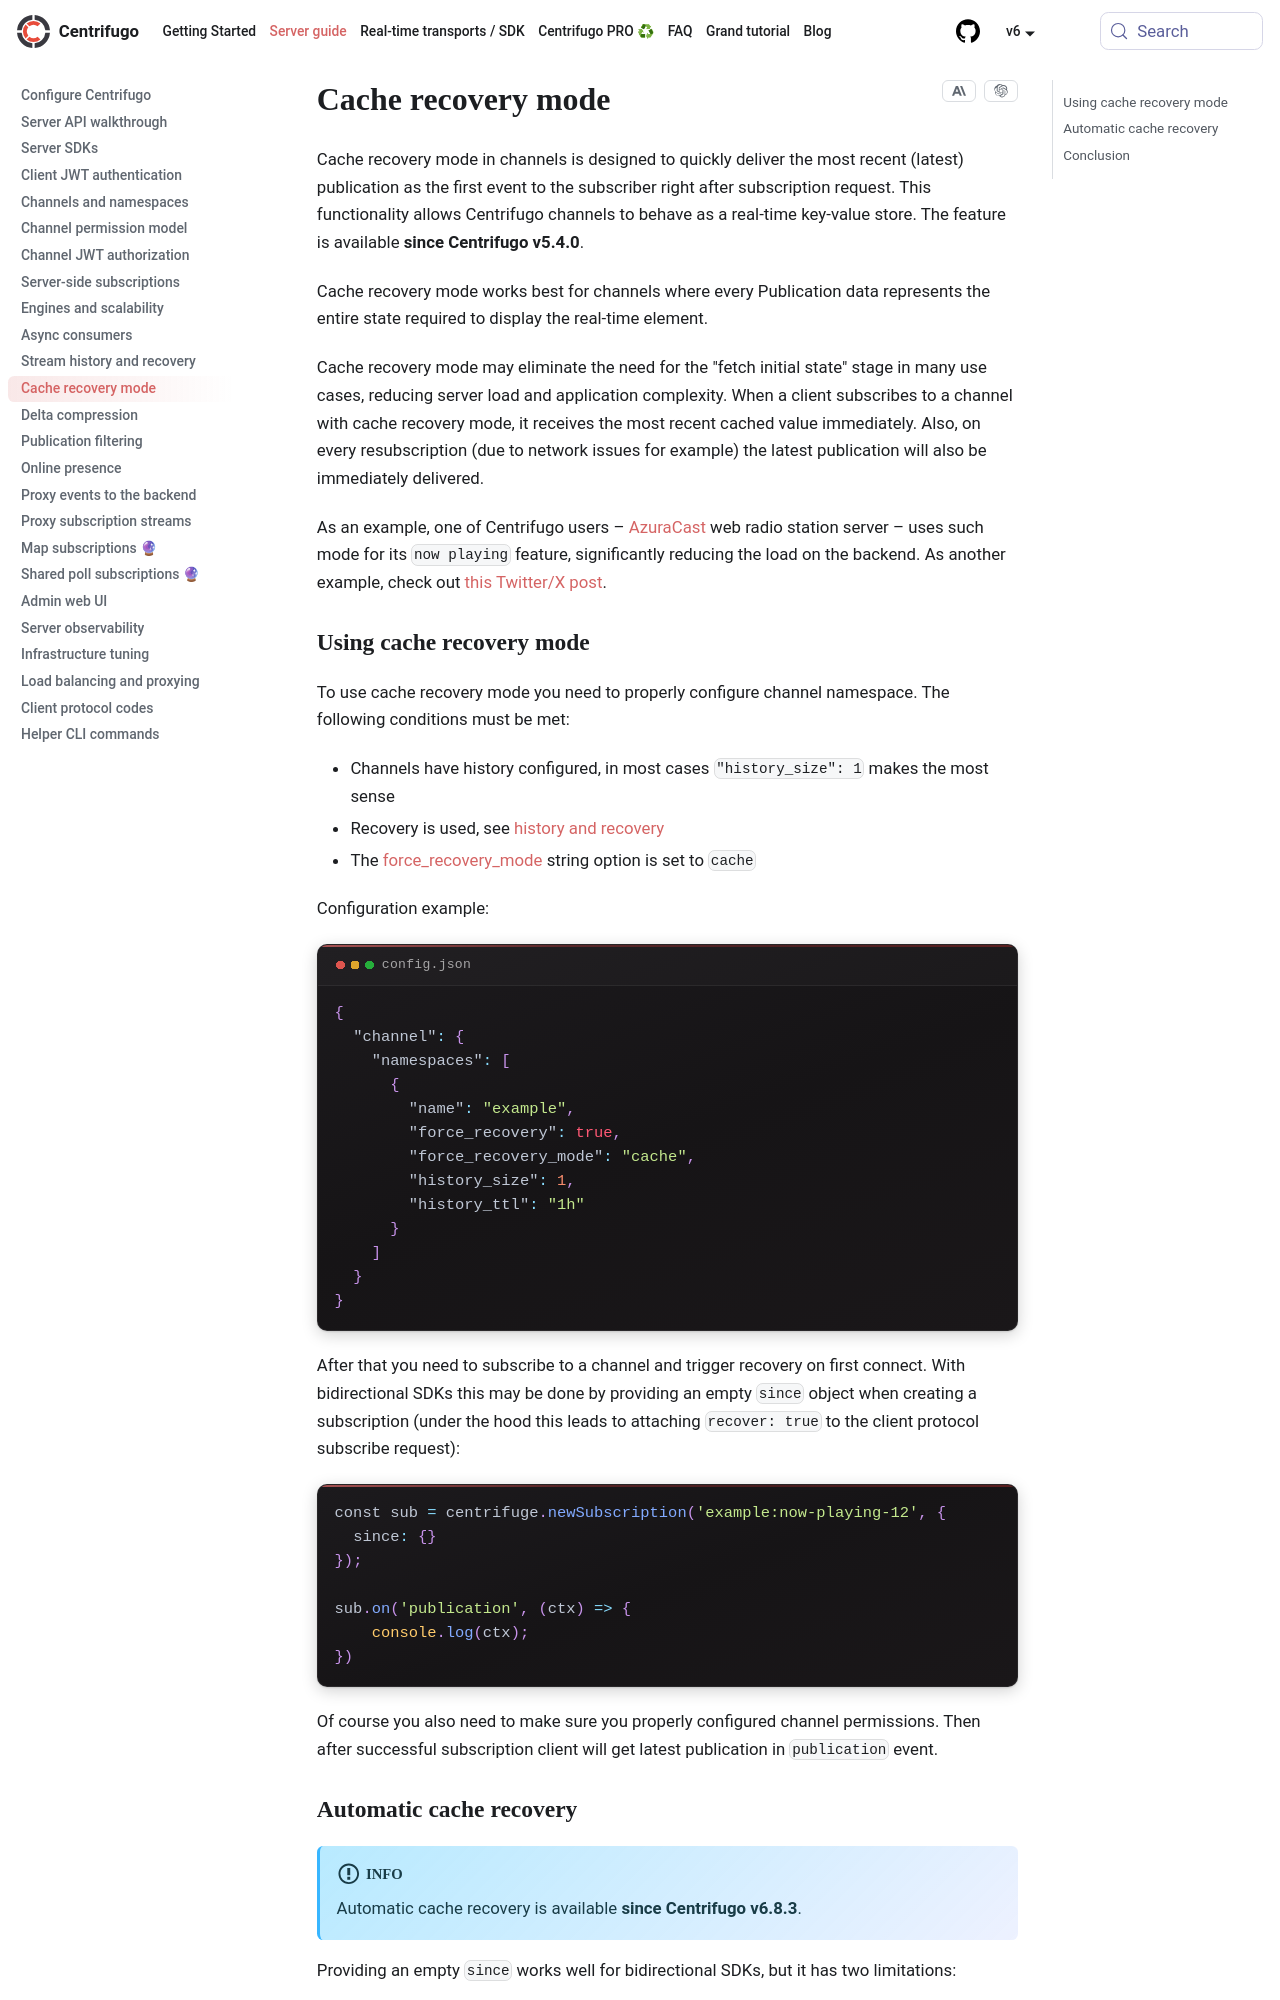

repository: centrifugal/centrifugal.dev · page: docs/server/cache_recovery.html · generator: docusaurus

---
description: "Centrifugo cache recovery mode delivers the latest publication on subscribe, enabling real-time key-value cache behavior and reducing backend load."
id: cache_recovery
sidebar_label: Cache recovery mode
title: Cache recovery mode
---

Cache recovery mode in channels is designed to quickly deliver the most recent (latest) publication as the first event to the subscriber right after subscription request. This functionality allows Centrifugo channels to behave as a real-time key-value store. The feature is available **since Centrifugo v5.4.0**.

Cache recovery mode works best for channels where every Publication data represents the entire state required to display the real-time element.

Cache recovery mode may eliminate the need for the "fetch initial state" stage in many use cases, reducing server load and application complexity. When a client subscribes to a channel with cache recovery mode, it receives the most recent cached value immediately. Also, on every resubscription (due to network issues for example) the latest publication will also be immediately delivered.

As an example, one of Centrifugo users – [AzuraCast](https://www.azuracast.com/) web radio station server – uses such mode for its `now playing` feature, significantly reducing the load on the backend. As another example, check out [this Twitter/X post](https://x.com/centrifugalabs/status/1790786663884411105).

### Using cache recovery mode

To use cache recovery mode you need to properly configure channel namespace. The following conditions must be met:

* Channels have history configured, in most cases `"history_size": 1` makes the most sense
* Recovery is used, see [history and recovery](./history_and_recovery.md)
* The [force_recovery_mode](./channels.md#force_recovery_mode) string option is set to `cache`

Configuration example:

```json title="config.json"
{
  "channel": {
    "namespaces": [
      {
        "name": "example",
        "force_recovery": true,
        "force_recovery_mode": "cache",
        "history_size": 1,
        "history_ttl": "1h"
      }
    ]
  }
}
```

After that you need to subscribe to a channel and trigger recovery on first connect. With bidirectional SDKs this may be done by providing an empty `since` object when creating a subscription (under the hood this leads to attaching `recover: true` to the client protocol subscribe request):

```javascript
const sub = centrifuge.newSubscription('example:now-playing-12', {
  since: {}
});

sub.on('publication', (ctx) => {
    console.log(ctx);
})
```

Of course you also need to make sure you properly configured channel permissions. Then after successful subscription client will get latest publication in `publication` event.
